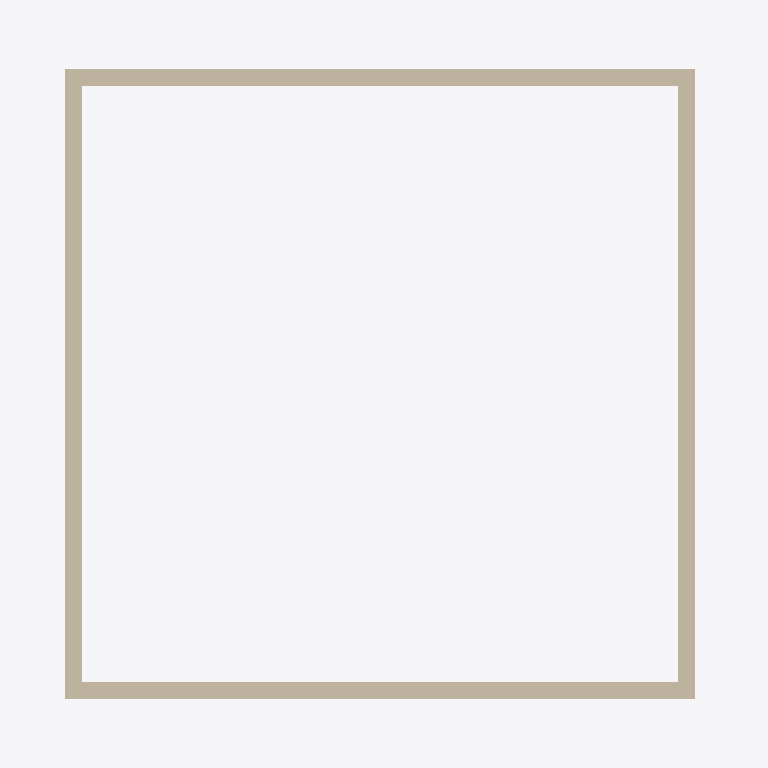
Plan cut of the same IFC building model at storey 'Level 1' (level 0.00 m, cut at 1.40 m), seen from above with north up, elements coloured by IFC class (only those large enough to see are counted): 4 walls (beige). Cut surfaces are drawn darker.
Extent 5.8 m × 5.4 m × 5.0 m (x, y, z). Storeys (2): Level 1 at 0.00 m; Level 2 at 3.00 m. Elements (6): 4 IfcWallStandardCase, 2 IfcBeam.

HEADER;
FILE_DESCRIPTION(('ViewDefinition [ReferenceView_V1.0]'),'2;1');
FILE_NAME('Project Number','2018-05-16T01:38:52',(''),(''),'The EXPRESS Data Manager Version 5.02.0100.07 : ','20160225_1515(x64) - Exporter 17.0.416.0 - Alter','');
FILE_SCHEMA(('IFC4'));
ENDSEC;
DATA;
#104=IFCPROJECT('3cCzQeWdXBKhkEy3KIcYqk',#42,'Project Number',$,$,'Project Name','Project Status',(#95),#90);
#492=IFCSITE('3cCzQeWdXBKhkEy3KIcYqi',#42,'Default',$,'',#491,$,$,.ELEMENT.,(42,12,46,804504),(-71,-1,-58,-789672),0.0,$,$);
#119=IFCBUILDING('3cCzQeWdXBKhkEy3KIcYql',#42,'',$,$,#33,$,'',.ELEMENT.,$,$,#115);
#132=IFCBUILDINGSTOREY('3cCzQeWdXBKhkEy3NjPTED',#42,'Level 1',$,$,#130,$,'Level 1',.ELEMENT.,0.0);
#138=IFCBUILDINGSTOREY('3cCzQeWdXBKhkEy3NjPTWz',#42,'Level 2',$,$,#137,$,'Level 2',.ELEMENT.,3000.0);
#182=IFCWALLSTANDARDCASE('3NzC$Gwh940xbkoWmMMD_r',#42,'Basic Wall:Interior - 135mm Partition (2-hr):387664',$,'Basic Wall:Interior - 135mm Partition (2-hr):1050',#143,#176,'387664',.NOTDEFINED.);
#306=IFCWALLSTANDARDCASE('3NzC$Gwh940xbkoWmMMDzs',#42,'Basic Wall:Interior - 135mm Partition (2-hr):387731',$,'Basic Wall:Interior - 135mm Partition (2-hr):1050',#284,#302,'387731',.NOTDEFINED.);
#343=IFCWALLSTANDARDCASE('3NzC$Gwh940xbkoWmMMDyd',#42,'Basic Wall:Interior - 135mm Partition (2-hr):387778',$,'Basic Wall:Interior - 135mm Partition (2-hr):1050',#321,#339,'387778',.NOTDEFINED.);
#380=IFCWALLSTANDARDCASE('3NzC$Gwh940xbkoWmMMDx6',#42,'Basic Wall:Interior - 135mm Partition (2-hr):387875',$,'Basic Wall:Interior - 135mm Partition (2-hr):1050',#358,#376,'387875',.NOTDEFINED.);
ENDSEC;
